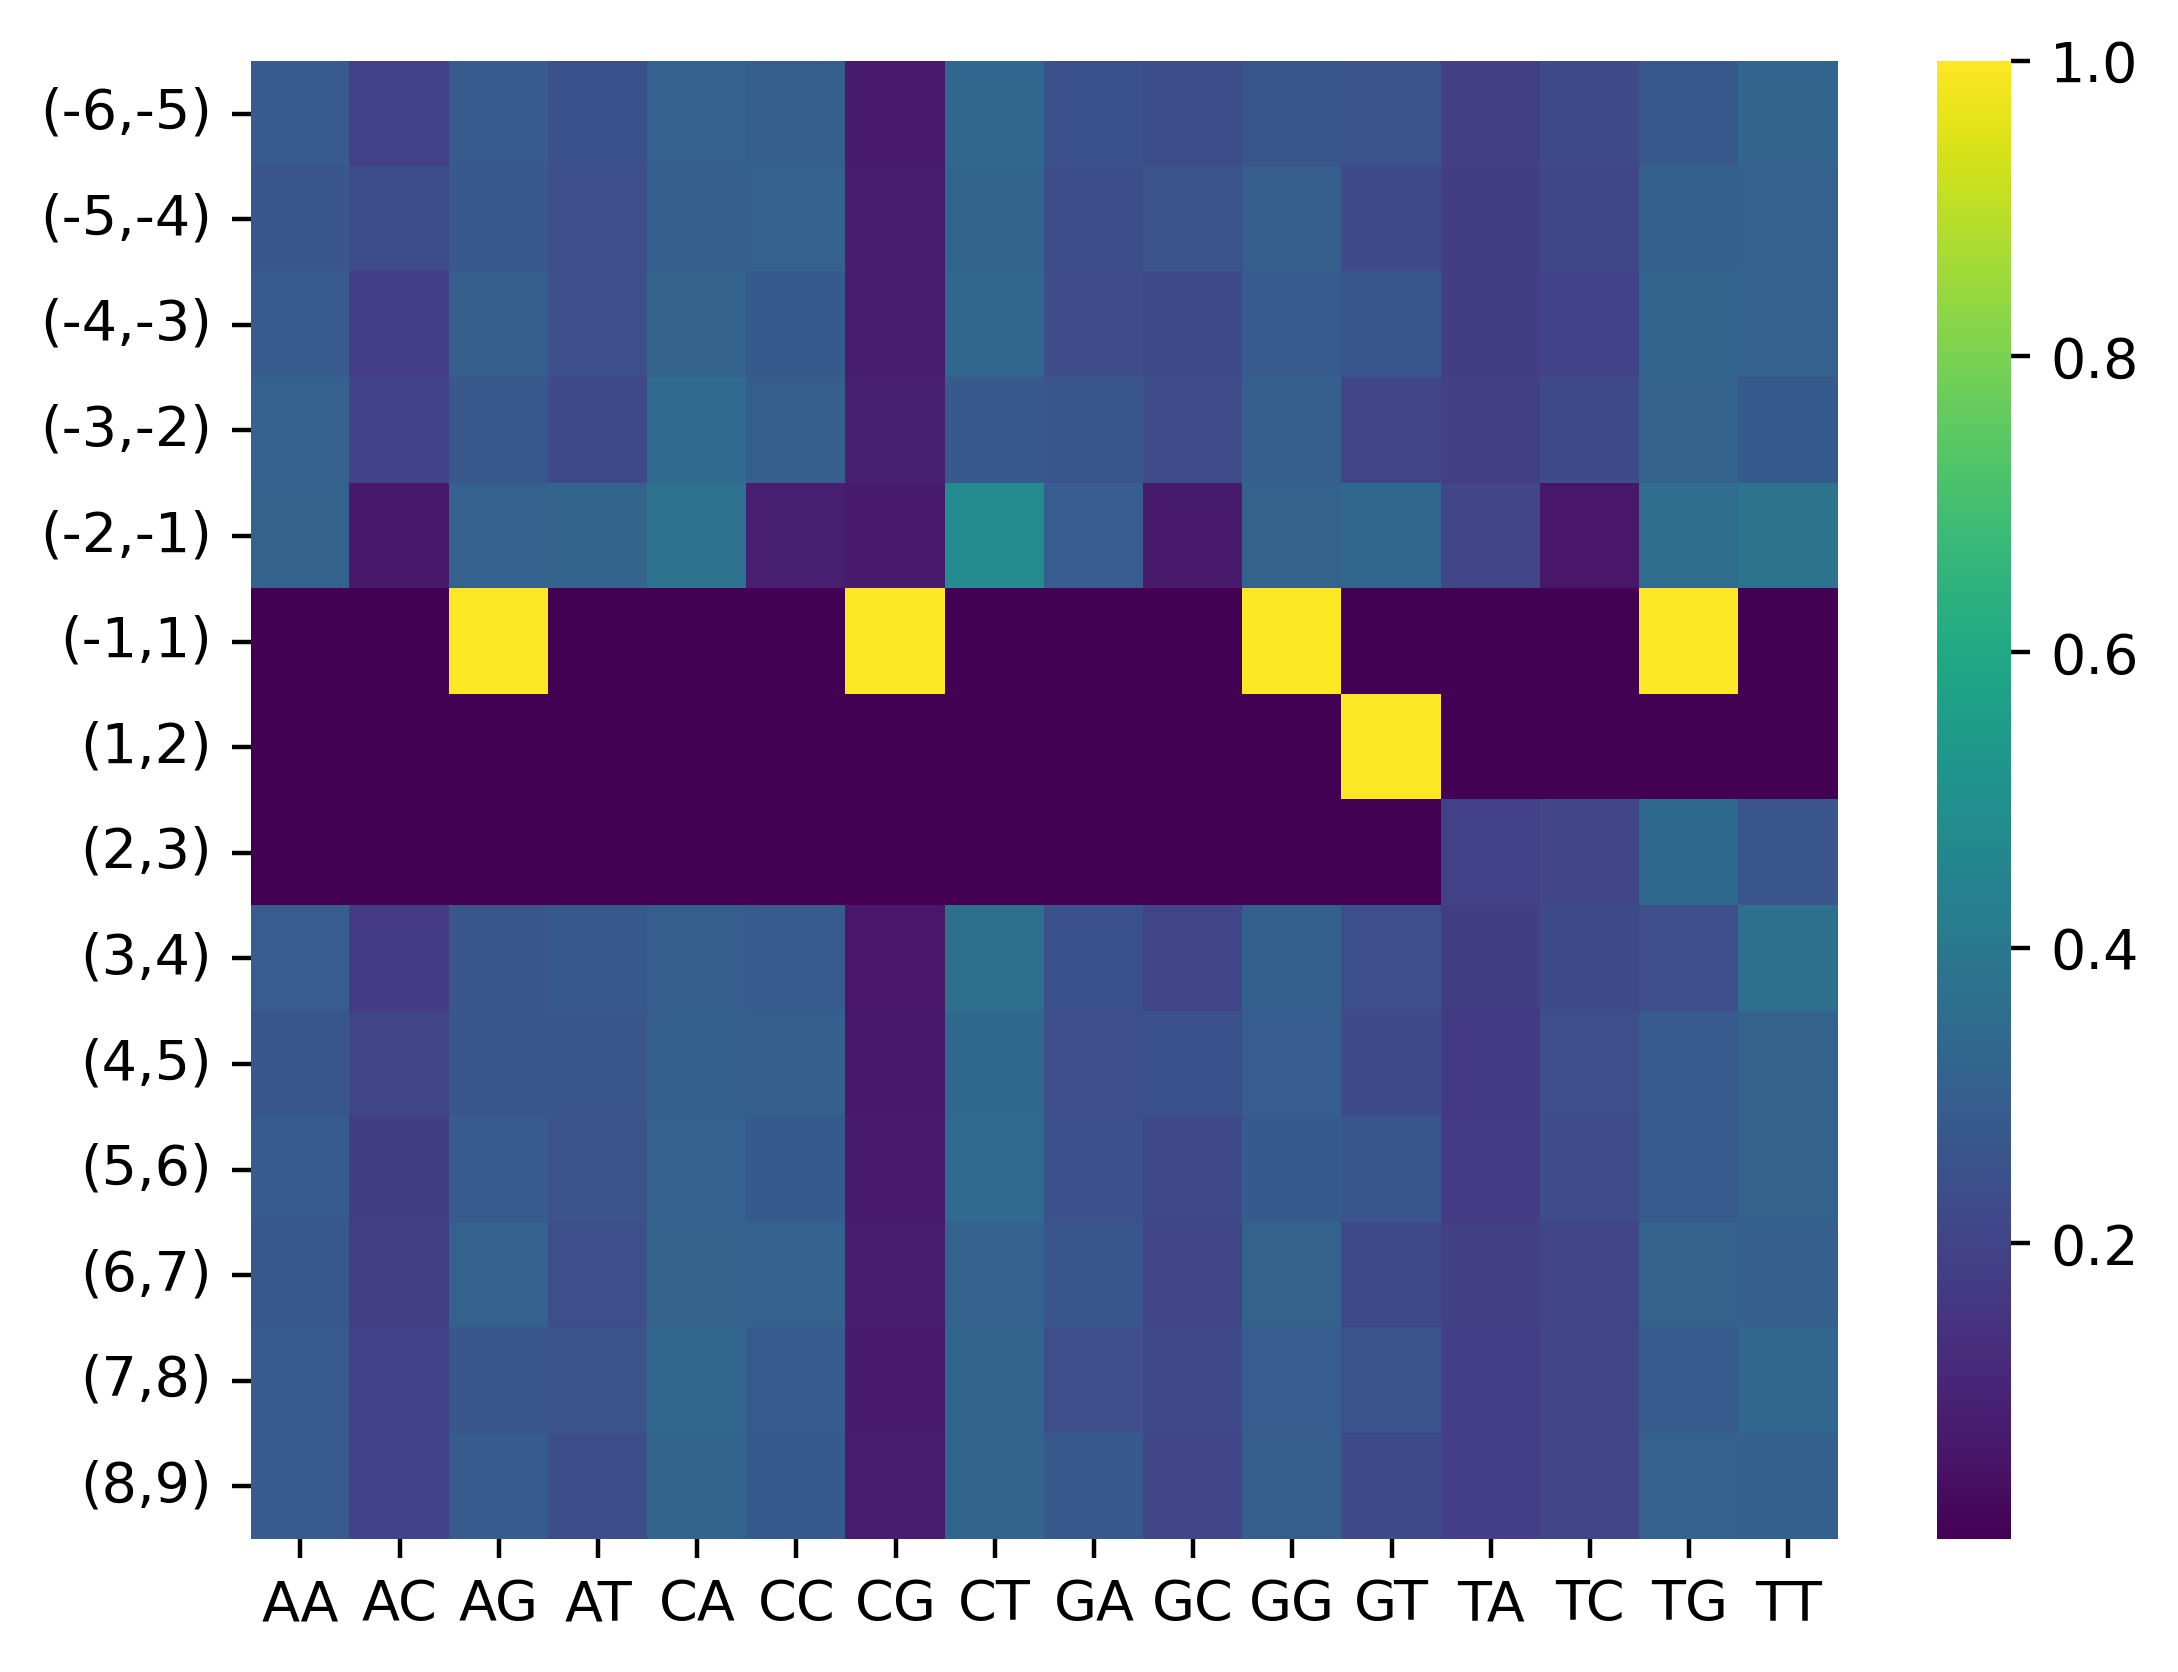

Values plotted in this chart, from the file beside it:
, AA, AC, AG, AT, CA, CC, CG, CT, GA, GC, GG, GT, TA, TC, TG, TT
(-6,-5), 0.2817, 0.1895, 0.2818, 0.247, 0.3056, 0.2943, 0.07058, 0.3295, 0.2487, 0.2315, 0.2657, 0.2541, 0.1841, 0.224, 0.2696, 0.3223
(-5,-4), 0.2646, 0.2306, 0.2701, 0.2348, 0.3004, 0.3067, 0.07641, 0.3165, 0.2307, 0.2526, 0.2931, 0.2236, 0.1789, 0.2133, 0.3022, 0.3057
(-4,-3), 0.2851, 0.1809, 0.2942, 0.2397, 0.3151, 0.2784, 0.08066, 0.3259, 0.2304, 0.2213, 0.2819, 0.2664, 0.1759, 0.1966, 0.3206, 0.3069
(-3,-2), 0.305, 0.1978, 0.271, 0.2262, 0.3427, 0.2941, 0.08955, 0.2736, 0.2627, 0.2291, 0.2989, 0.2093, 0.1849, 0.2229, 0.3144, 0.2778
(-2,-1), 0.3091, 0.06636, 0.3054, 0.3192, 0.372, 0.08445, 0.06739, 0.4761, 0.2913, 0.0722, 0.3087, 0.3279, 0.2088, 0.05876, 0.351, 0.3814
(-1,1), 1e-06, 1e-06, 1.0, 1e-06, 1e-06, 1e-06, 1.0, 1e-06, 1e-06, 1e-06, 1.0, 1e-06, 1e-06, 1e-06, 1.0, 1e-06
(1,2), 1e-06, 1e-06, 1e-06, 1e-06, 1e-06, 1e-06, 1e-06, 1e-06, 1e-06, 1e-06, 1e-06, 1.0, 1e-06, 1e-06, 1e-06, 1e-06
(2,3), 1e-06, 1e-06, 1e-06, 1e-06, 1e-06, 1e-06, 1e-06, 1e-06, 1e-06, 1e-06, 1e-06, 1e-06, 0.188, 0.2092, 0.3393, 0.2635
(3,4), 0.2896, 0.1736, 0.2624, 0.2744, 0.2943, 0.2831, 0.05974, 0.3629, 0.2485, 0.2054, 0.3041, 0.2419, 0.1774, 0.2233, 0.2371, 0.3622
(4,5), 0.2673, 0.2032, 0.2683, 0.2611, 0.304, 0.2972, 0.06621, 0.3326, 0.2375, 0.2466, 0.2895, 0.2264, 0.169, 0.2383, 0.2834, 0.3093
(5,6), 0.2877, 0.1772, 0.2849, 0.2501, 0.3068, 0.2783, 0.07309, 0.3418, 0.2445, 0.2157, 0.2812, 0.2586, 0.1754, 0.2274, 0.284, 0.3133
(6,7), 0.2732, 0.1862, 0.3049, 0.2357, 0.3123, 0.3052, 0.077, 0.3055, 0.2648, 0.2033, 0.3112, 0.2208, 0.1866, 0.2039, 0.3103, 0.2992
(7,8), 0.2849, 0.1903, 0.2694, 0.2553, 0.3254, 0.2819, 0.07248, 0.3202, 0.2365, 0.2161, 0.2919, 0.2555, 0.1799, 0.2103, 0.2844, 0.3254
(8,9), 0.2838, 0.1987, 0.2856, 0.2319, 0.3218, 0.2795, 0.07713, 0.3215, 0.2739, 0.2091, 0.2936, 0.2233, 0.1827, 0.2075, 0.3071, 0.3027
